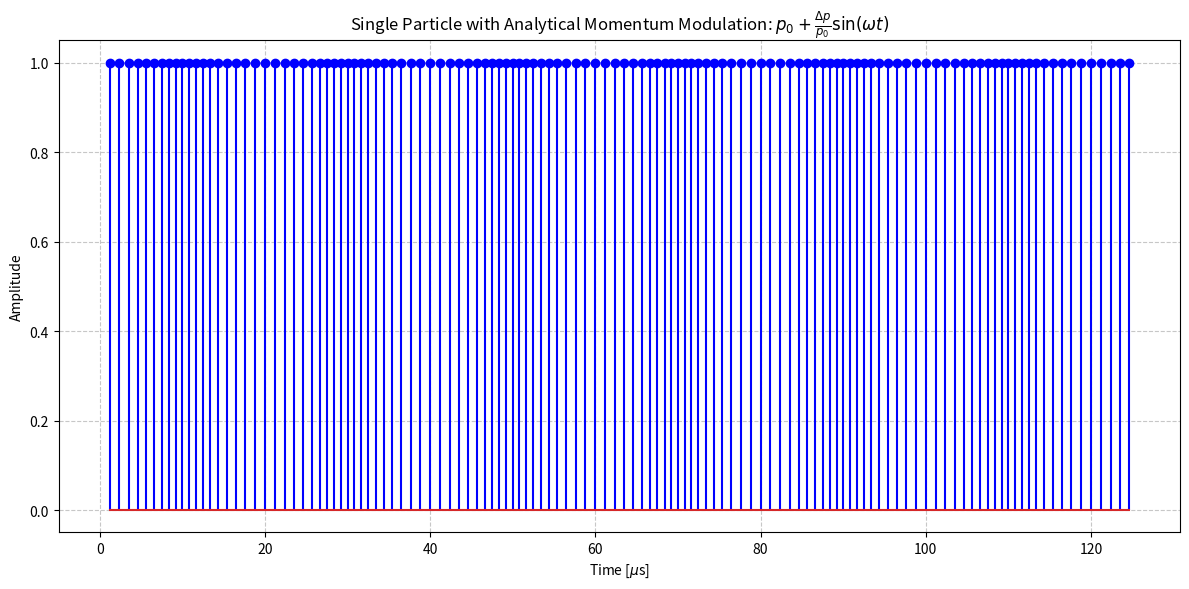

This figure's Python source:
import numpy as np
import matplotlib.pyplot as plt

f_rev = 1e6                 
T_rev = 1.0 / f_rev         
num_turns = 124            

slip_fac_eta = 0.8          
dp_p_max = 0.8              

f_w = 50e3                  
w = 2 * np.pi * f_w

signal_amplitude = np.ones(num_turns)
pass_times = []

for n in range(num_turns):
    t_ideal = (n + 1) * T_rev
    
    current_dp_p = dp_p_max * np.sin(w * t_ideal)
    
    dt = T_rev * slip_fac_eta * current_dp_p
    
    t_absolute = t_ideal + dt
    pass_times.append(t_absolute)

pass_times = np.array(pass_times)

fig, ax = plt.subplots(figsize=(12, 6))
ax.stem(pass_times * 1e6, signal_amplitude, linefmt="b-", markerfmt="bo")
ax.plot(pass_times * 1e6, signal_amplitude, color="blue", alpha=0.3)

ax.set_title(r"Single Particle with Analytical Momentum Modulation: $p_0 + \frac{\Delta p}{p_0}\sin(\omega t)$")
ax.grid(True, linestyle='--', alpha=0.7)
ax.set_xlabel(r"Time [$\mu$s]")
ax.set_ylabel("Amplitude")

plt.tight_layout()
plt.show()
